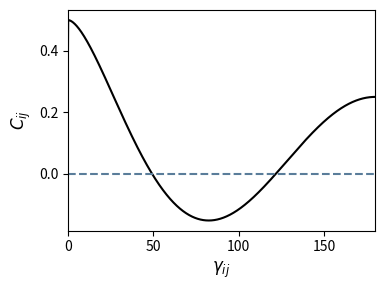

Python code for this plot: (Note: this script raises an exception after producing the figure.)
#!/usr/bin/env python3
# -*- coding: utf-8 -*-
"""
Created on Mon Mar 16 16:28:14 2020

@author: jgoldstein
"""
G = 6.674e-11
c = 299792458
msun = 1.988435e30
year = 365.25 * 24 * 3600
Hubble_time = 4.55e17

import numpy as np

def fdot(chirp_mass, frequency):
    return (95/5.) * np.pi**(8/3) * ((G * chirp_mass * msun) / c**3)**(5/3) * frequency**(11/3)

def freq(chirp_mass, time_to_coal):
    return (1/np.pi) * ((G * chirp_mass * msun) / c**3)**(-5/8.) * ((5 / 256.) * (1/ time_to_coal))**(3/8)

def HellingsDowns(angle):
    
    term = (1 - np.cos(angle)) / 2
    return (3/2) * (term * np.log( term ) - (1/6)*term + (1/3))


if __name__ == '__main__':
    import matplotlib.pyplot as plt
    
    fig = plt.figure(figsize=(4, 3))
    ax = fig.add_subplot(111)
    
    angles = np.linspace(0, np.pi, 1000)
    HD = HellingsDowns(angles)
    HD[0] = 1/3
    angles_deg = angles * (180 / np.pi)
    
    ax.plot(angles_deg, HD, c='k')
    
    ax.set_xlim((0, 180))
    ax.hlines(0, *ax.get_xlim(), linestyle='--', color='xkcd:steel blue')
    
    ax.set_xlabel(r'$\gamma_{ij}$', fontsize=12)
    ax.set_ylabel(r'$C_{ij}$', fontsize=12)
    
    fig.tight_layout()
    fig.savefig('/home/<user>/Documents/projects/janna-thesis/figures/Hellings_Downs.pdf')